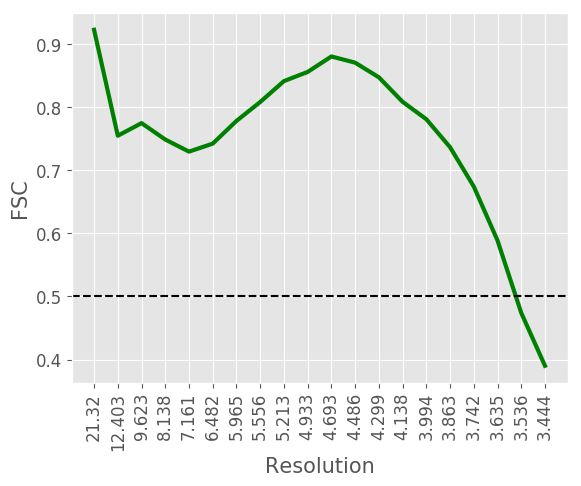

The file beside this chart, header and first rows:
#resolution, fsc
21.32, 0.9229
12.4, 0.7549
9.623, 0.7749
8.138, 0.7489
7.161, 0.7297
6.482, 0.7424
5.965, 0.7784
5.556, 0.8084
5.213, 0.8415
4.933, 0.8561
4.693, 0.8806
4.486, 0.8708
4.299, 0.8476
4.138, 0.8087
3.994, 0.7811
3.863, 0.7367
3.742, 0.6744
3.635, 0.5888
3.536, 0.474
3.444, 0.3901
